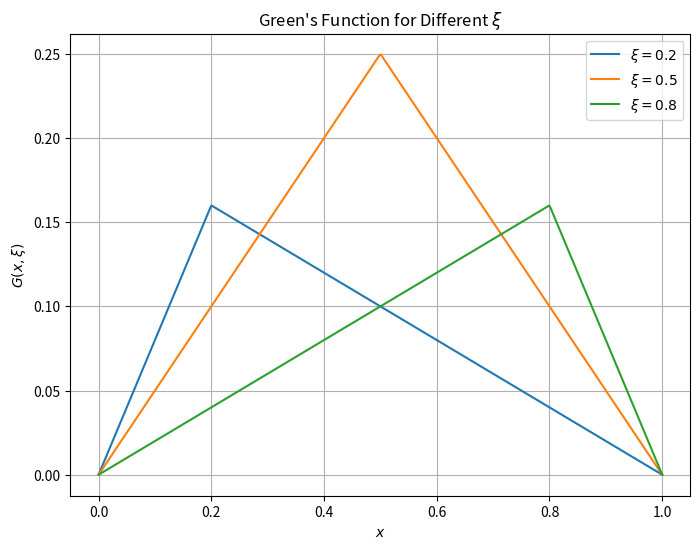

This figure's Python source:
import numpy as np
import matplotlib.pyplot as plt

# Define Green's function
def green_function(x, xi):
    return np.where(x < xi, (1 - xi) * x, (1 - x) * xi)

# Define different values of ξ
xi_values = [0.2, 0.5, 0.8]  # Sample ξ values
x = np.linspace(0, 1, 500)   # Define x range

# Plot
plt.figure(figsize=(8, 6))
for xi in xi_values:
    G = green_function(x, xi)
    plt.plot(x, G, label=f"$\\xi = {xi}$")

plt.title("Green's Function for Different $\\xi$")
plt.xlabel("$x$")
plt.ylabel("$G(x, \\xi)$")
plt.grid(True)
plt.legend()
plt.show()
